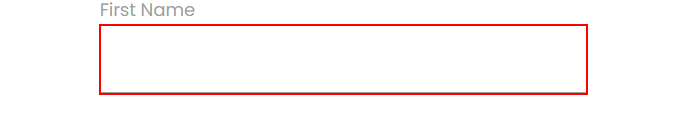
Task: Selectors - Managing Difficult Situations, Lesson 6
Workflow: 1.HighlightElement_AnchorBase

Step 1: find the text box
